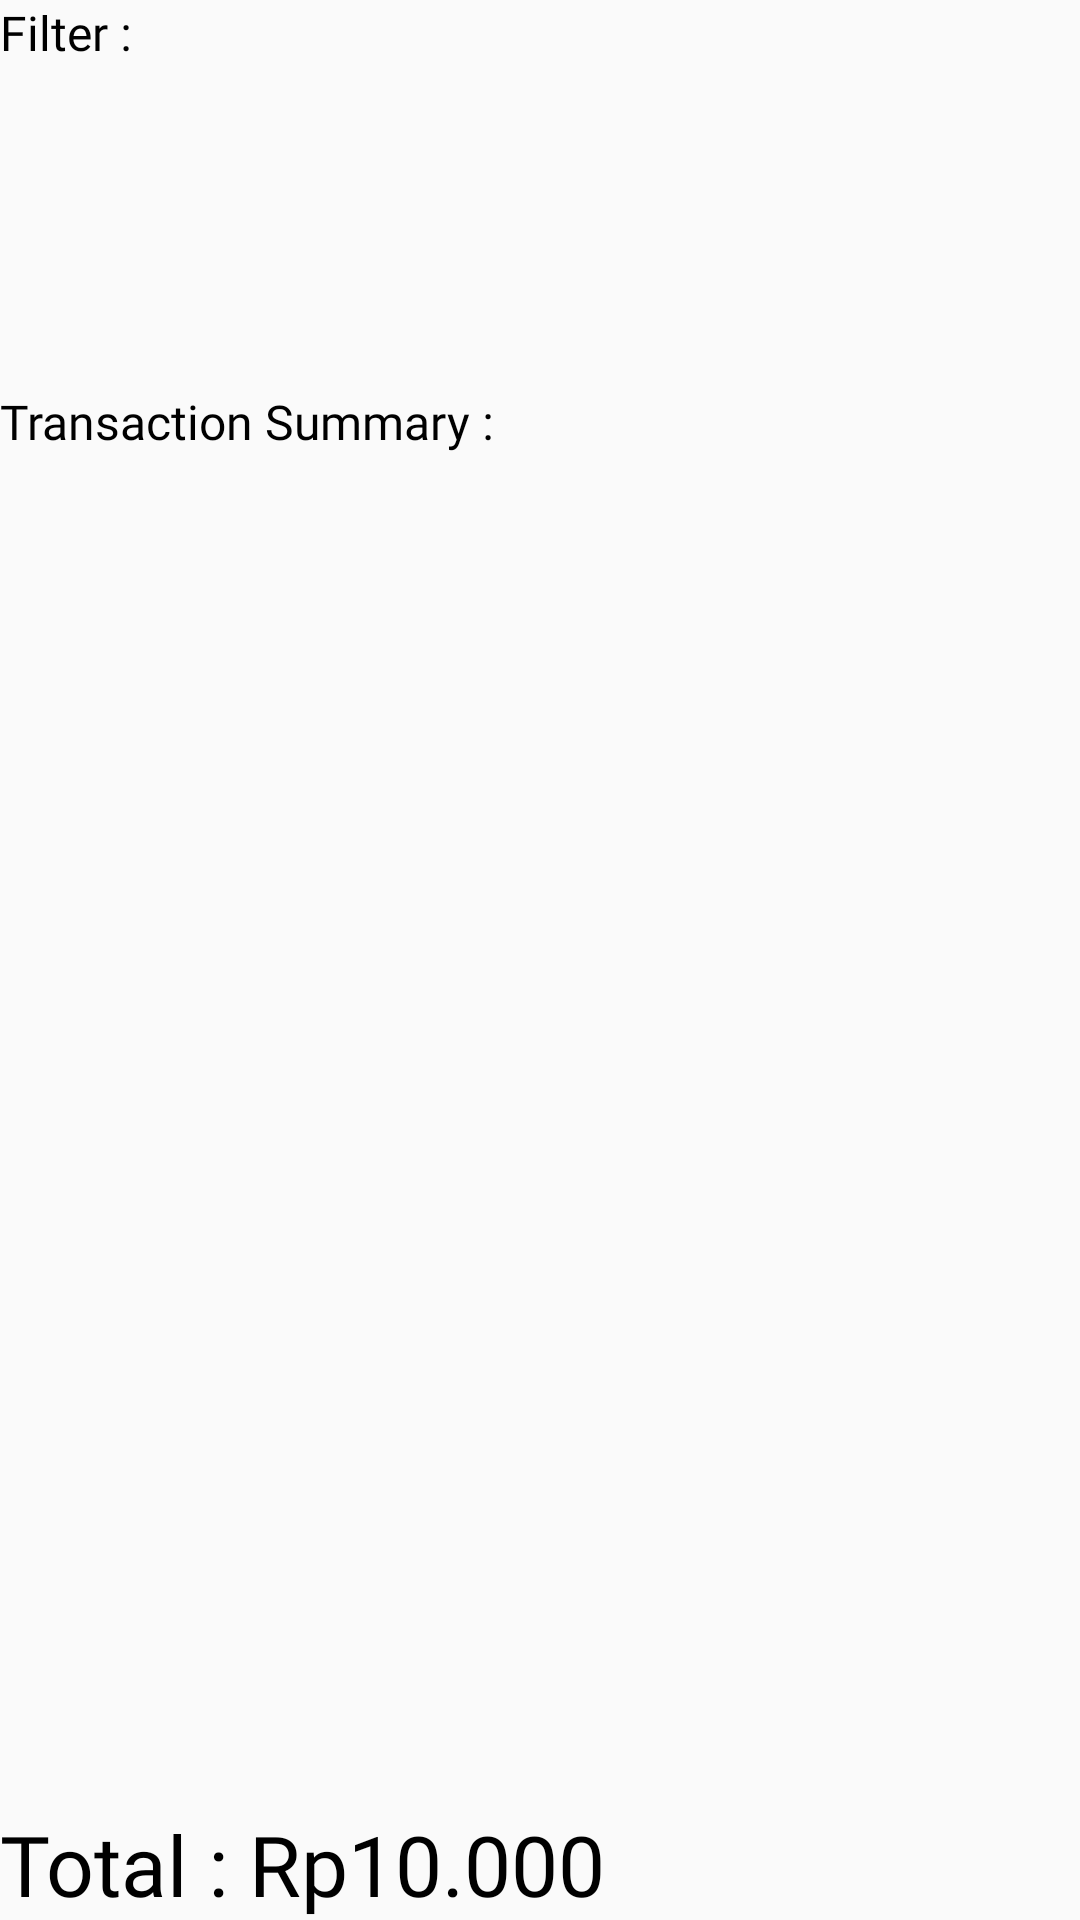

Reconstruct the res/layout file that produces this screen, plus the resources it refers to.
<!-- AndroidManifest.xml: application theme Theme.FinQu -->
<!-- res/layout/fragment_report_summary.xml -->
<?xml version="1.0" encoding="utf-8"?>
<androidx.constraintlayout.widget.ConstraintLayout xmlns:android="http://schemas.android.com/apk/res/android"
    xmlns:app="http://schemas.android.com/apk/res-auto"
    xmlns:tools="http://schemas.android.com/tools"
    android:layout_width="match_parent"
    android:layout_height="match_parent">

    <TextView
        android:id="@+id/reportSummaryLblSummary"
        android:layout_width="wrap_content"
        android:layout_height="wrap_content"
        android:layout_marginTop="8dp"
        android:fontFamily="@font/sf_pro_display_medium"
        android:text="Transaction Summary :"
        android:textColor="@color/black"
        android:textSize="16sp"
        app:layout_constraintStart_toStartOf="parent"
        app:layout_constraintTop_toBottomOf="@+id/reportSummaryScrollViewFilter" />

    <TextView
        android:id="@+id/reportSummaryLblFilter"
        android:layout_width="wrap_content"
        android:layout_height="wrap_content"
        android:fontFamily="@font/sf_pro_display_medium"
        android:text="Filter :"
        android:textColor="@color/black"
        android:textSize="16sp"
        app:layout_constraintStart_toStartOf="parent"
        app:layout_constraintTop_toTopOf="parent" />

    <TextView
        android:id="@+id/reportSummaryLblTotalExpense"
        android:layout_width="0dp"
        android:layout_height="wrap_content"
        android:fontFamily="@font/sf_pro_display_bold"
        android:text="Total : Rp10.000"
        android:textSize="28sp"
        app:layout_constraintBottom_toBottomOf="parent"
        app:layout_constraintEnd_toEndOf="parent"
        app:layout_constraintStart_toStartOf="parent" />

    <androidx.recyclerview.widget.RecyclerView
        android:id="@+id/reportSummaryRecViewSummary"
        android:layout_width="0dp"
        android:layout_height="0dp"
        android:layout_marginTop="8dp"
        android:layout_marginBottom="4dp"
        app:layout_constraintBottom_toTopOf="@+id/reportSummaryLblTotalExpense"
        app:layout_constraintEnd_toEndOf="parent"
        app:layout_constraintStart_toStartOf="parent"
        app:layout_constraintTop_toBottomOf="@+id/reportSummaryLblSummary" />

    <ScrollView
        android:id="@+id/reportSummaryScrollViewFilter"
        android:layout_width="0dp"
        android:layout_height="100dp"
        android:clipToPadding="true"
        android:scrollbars="none"
        app:layout_constraintEnd_toEndOf="parent"
        app:layout_constraintStart_toStartOf="parent"
        app:layout_constraintTop_toBottomOf="@+id/reportSummaryLblFilter">

        <LinearLayout
            android:id="@+id/reportSummaryLinearLayoutFilter"
            android:layout_width="match_parent"
            android:layout_height="wrap_content"
            android:orientation="vertical" />
    </ScrollView>

</androidx.constraintlayout.widget.ConstraintLayout>
<!-- resources referenced by this layout -->
<resources>
  <color name="black">#000000</color>
  <style name="Theme.FinQu" parent="Theme.AppCompat.DayNight.NoActionBar">
          
          <item name="colorPrimary">@color/master_card_1</item>
          <item name="colorPrimaryVariant">@color/master_card_2</item>
          <item name="colorOnPrimary">@color/white</item>
          
          <item name="colorSecondary">@color/green</item>
          <item name="colorSecondaryVariant">@color/green_80</item>
          <item name="colorOnSecondary">@color/black</item>
          
          <item name="android:statusBarColor">@color/black</item>
          
  
          <item name="colorAccent">@color/master_card_1</item>
          <item name="android:textColor">@color/black</item>
      </style>
  <color name="master_card_1">#F46B45</color>
  <color name="master_card_2">#EEA849</color>
  <color name="white">#FFFFFF</color>
  <color name="green">#44bc91</color>
  <color name="green_80">#CC44BC91</color>
</resources>
